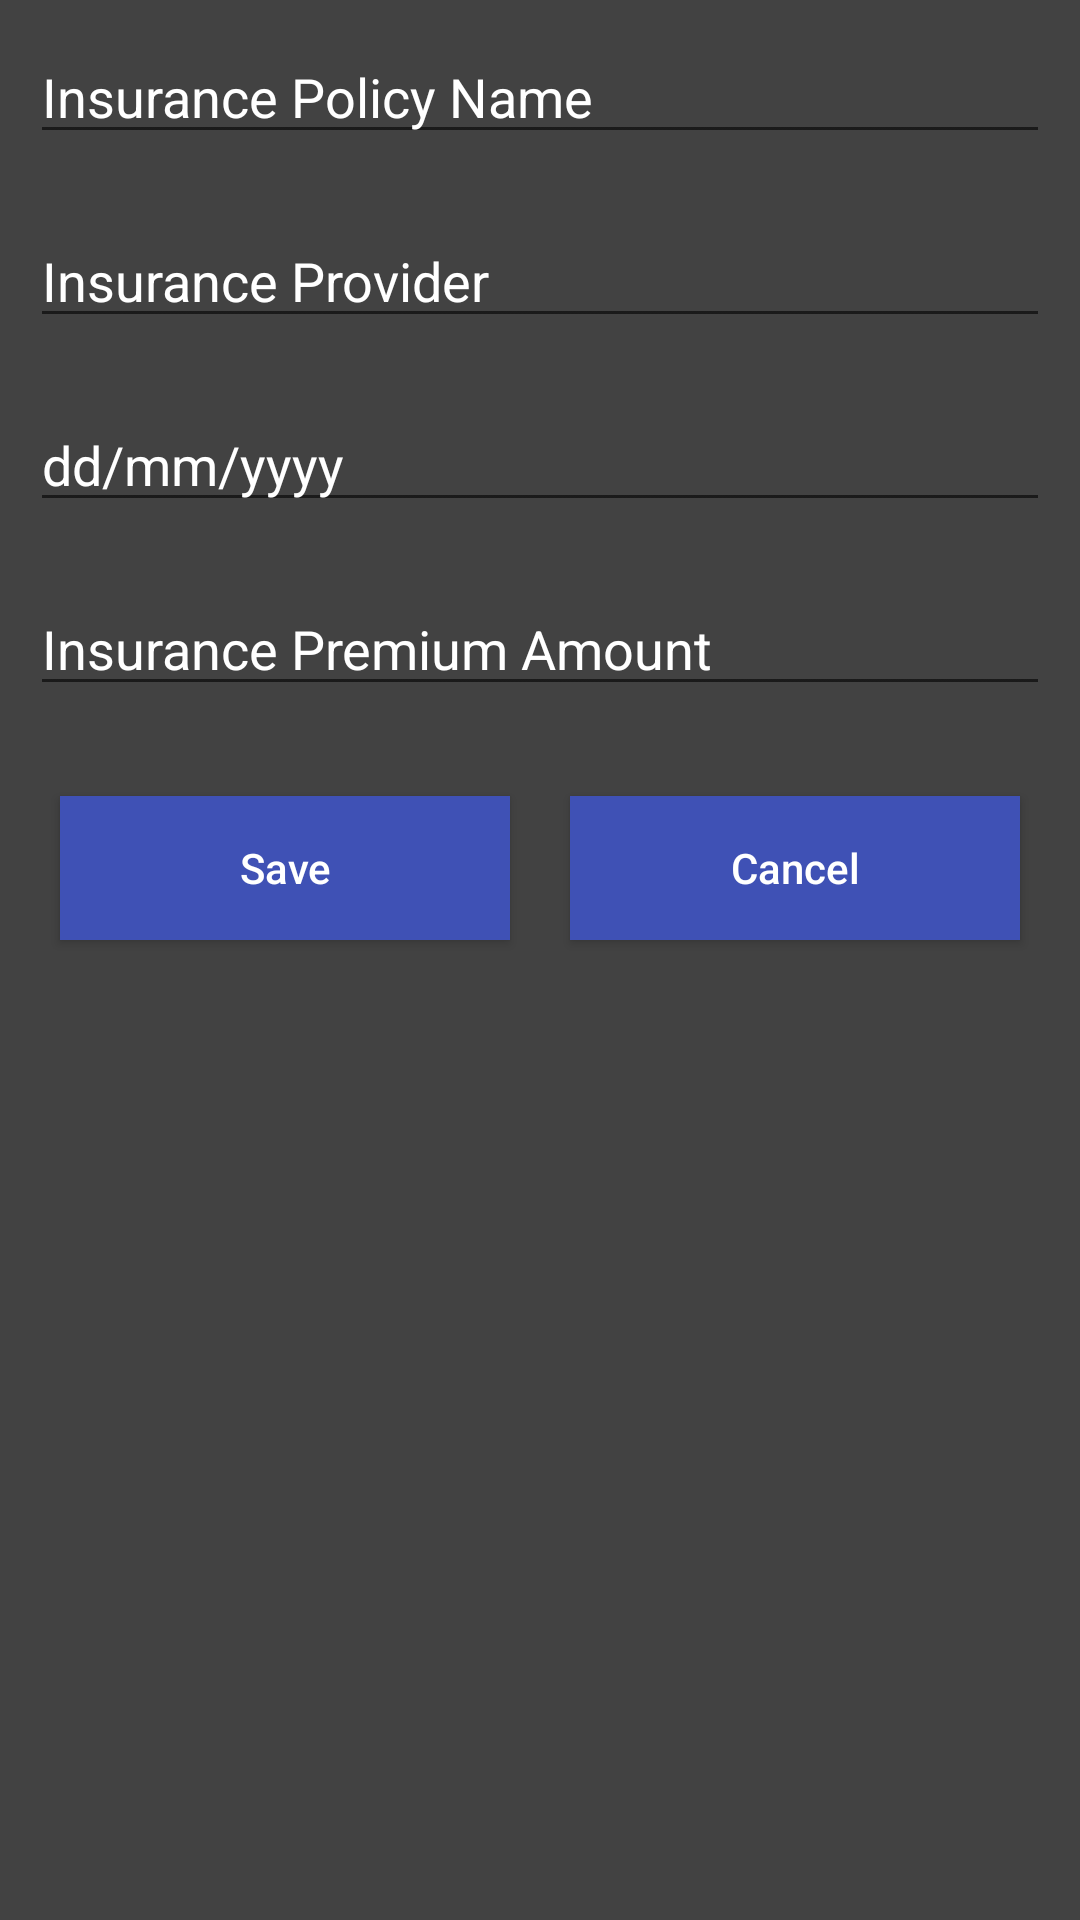

Android layout source for this screen:
<!-- AndroidManifest.xml: application theme AppTheme -->
<!-- res/layout/dialog_insurance_details.xml -->
<?xml version="1.0" encoding="utf-8"?>
<RelativeLayout xmlns:android="http://schemas.android.com/apk/res/android"
    android:layout_width="match_parent"
    android:layout_height="match_parent"
    android:theme="@style/DialogTheme">

    <EditText
        android:id="@+id/et_insurance_name"
        android:layout_width="match_parent"
        android:layout_height="wrap_content"
        android:layout_marginBottom="@dimen/views_margin_horizontal"
        android:layout_marginEnd="@dimen/views_margin_vertical"
        android:layout_marginStart="@dimen/views_margin_vertical"
        android:layout_marginTop="@dimen/views_margin_horizontal"
        android:hint="@string/hint_insurance_name"
        android:inputType="text"
        android:maxLines="1" />

    <EditText
        android:id="@+id/et_insurance_provider"
        android:layout_width="match_parent"
        android:layout_height="wrap_content"
        android:layout_below="@id/et_insurance_name"
        android:layout_marginBottom="@dimen/views_margin_horizontal"
        android:layout_marginEnd="@dimen/views_margin_vertical"
        android:layout_marginStart="@dimen/views_margin_vertical"
        android:layout_marginTop="@dimen/views_margin_horizontal"
        android:hint="@string/hint_insurance_provider"
        android:inputType="text"
        android:maxLines="1" />

    <EditText
        android:id="@+id/et_insurance_expiry_date"
        android:layout_width="match_parent"
        android:layout_height="wrap_content"
        android:layout_below="@id/et_insurance_provider"
        android:layout_marginBottom="@dimen/views_margin_horizontal"
        android:layout_marginEnd="@dimen/views_margin_vertical"
        android:layout_marginStart="@dimen/views_margin_vertical"
        android:layout_marginTop="@dimen/views_margin_horizontal"
        android:hint="@string/hint_insurance_expiry_date"
        android:inputType="date"
        android:maxLines="1" />

    <EditText
        android:id="@+id/et_insurance_premium_amt"
        android:layout_width="match_parent"
        android:layout_height="wrap_content"
        android:layout_below="@id/et_insurance_expiry_date"
        android:layout_marginBottom="@dimen/views_margin_horizontal"
        android:layout_marginEnd="@dimen/views_margin_vertical"
        android:layout_marginStart="@dimen/views_margin_vertical"
        android:layout_marginTop="@dimen/views_margin_horizontal"
        android:hint="@string/hint_insurance_premium"
        android:inputType="numberDecimal"
        android:maxLines="1" />

    <LinearLayout
        android:id="@+id/btn_layout"
        android:layout_width="match_parent"
        android:layout_height="wrap_content"
        android:layout_below="@id/et_insurance_premium_amt"
        android:layout_marginBottom="@dimen/views_margin_horizontal"
        android:layout_marginEnd="@dimen/views_margin_vertical"
        android:layout_marginStart="@dimen/views_margin_vertical"
        android:layout_marginTop="@dimen/views_margin_horizontal">

        <Button
            android:id="@+id/btn_save"
            android:layout_width="0dp"
            android:layout_height="wrap_content"
            android:layout_marginBottom="@dimen/views_margin_horizontal"
            android:layout_marginEnd="@dimen/views_margin_vertical"
            android:layout_marginStart="@dimen/views_margin_vertical"
            android:layout_marginTop="@dimen/views_margin_horizontal"
            android:layout_weight="1"
            android:background="@color/colorPrimary"
            android:text="@string/save"
            android:textAllCaps="false" />

        <Button
            android:id="@+id/btn_cancel"
            android:layout_width="0dp"
            android:layout_height="wrap_content"
            android:layout_marginBottom="@dimen/views_margin_horizontal"
            android:layout_marginEnd="@dimen/views_margin_vertical"
            android:layout_marginStart="@dimen/views_margin_vertical"
            android:layout_marginTop="@dimen/views_margin_horizontal"
            android:layout_weight="1"
            android:background="@color/colorPrimary"
            android:text="@string/cancel"
            android:textAllCaps="false" />

    </LinearLayout>

</RelativeLayout>
<!-- resources referenced by this layout -->
<resources>
  <color name="colorPrimary">#3F51B5</color>
  <dimen name="views_margin_horizontal">10dp</dimen>
  <dimen name="views_margin_vertical">10dp</dimen>
  <string name="cancel">Cancel</string>
  <string name="hint_insurance_expiry_date">dd/mm/yyyy</string>
  <string name="hint_insurance_name">Insurance Policy Name</string>
  <string name="hint_insurance_premium">Insurance Premium Amount</string>
  <string name="hint_insurance_provider">Insurance Provider</string>
  <string name="save">Save</string>
  <style name="DialogTheme">
          <item name="android:background">@color/colorBackground</item>
          <item name="android:textColor">@color/textColorPrimary</item>
          <item name="android:textColorHint">@color/textColorHint</item>
      </style>
  <style name="AppTheme" parent="Theme.AppCompat.Light.DarkActionBar">
          
          <item name="colorPrimary">@color/colorPrimary</item>
          <item name="colorPrimaryDark">@color/colorPrimaryDark</item>
          <item name="colorAccent">@color/colorAccent</item>
          <item name="android:colorBackground">@color/colorBackground</item>
          <item name="android:textColorPrimary">@color/textColorPrimary</item>
      </style>
  <color name="colorBackground">#424242</color>
  <color name="textColorPrimary">#FFFFFF</color>
  <color name="colorPrimaryDark">#303F9F</color>
  <color name="colorAccent">#FF4081</color>
</resources>
